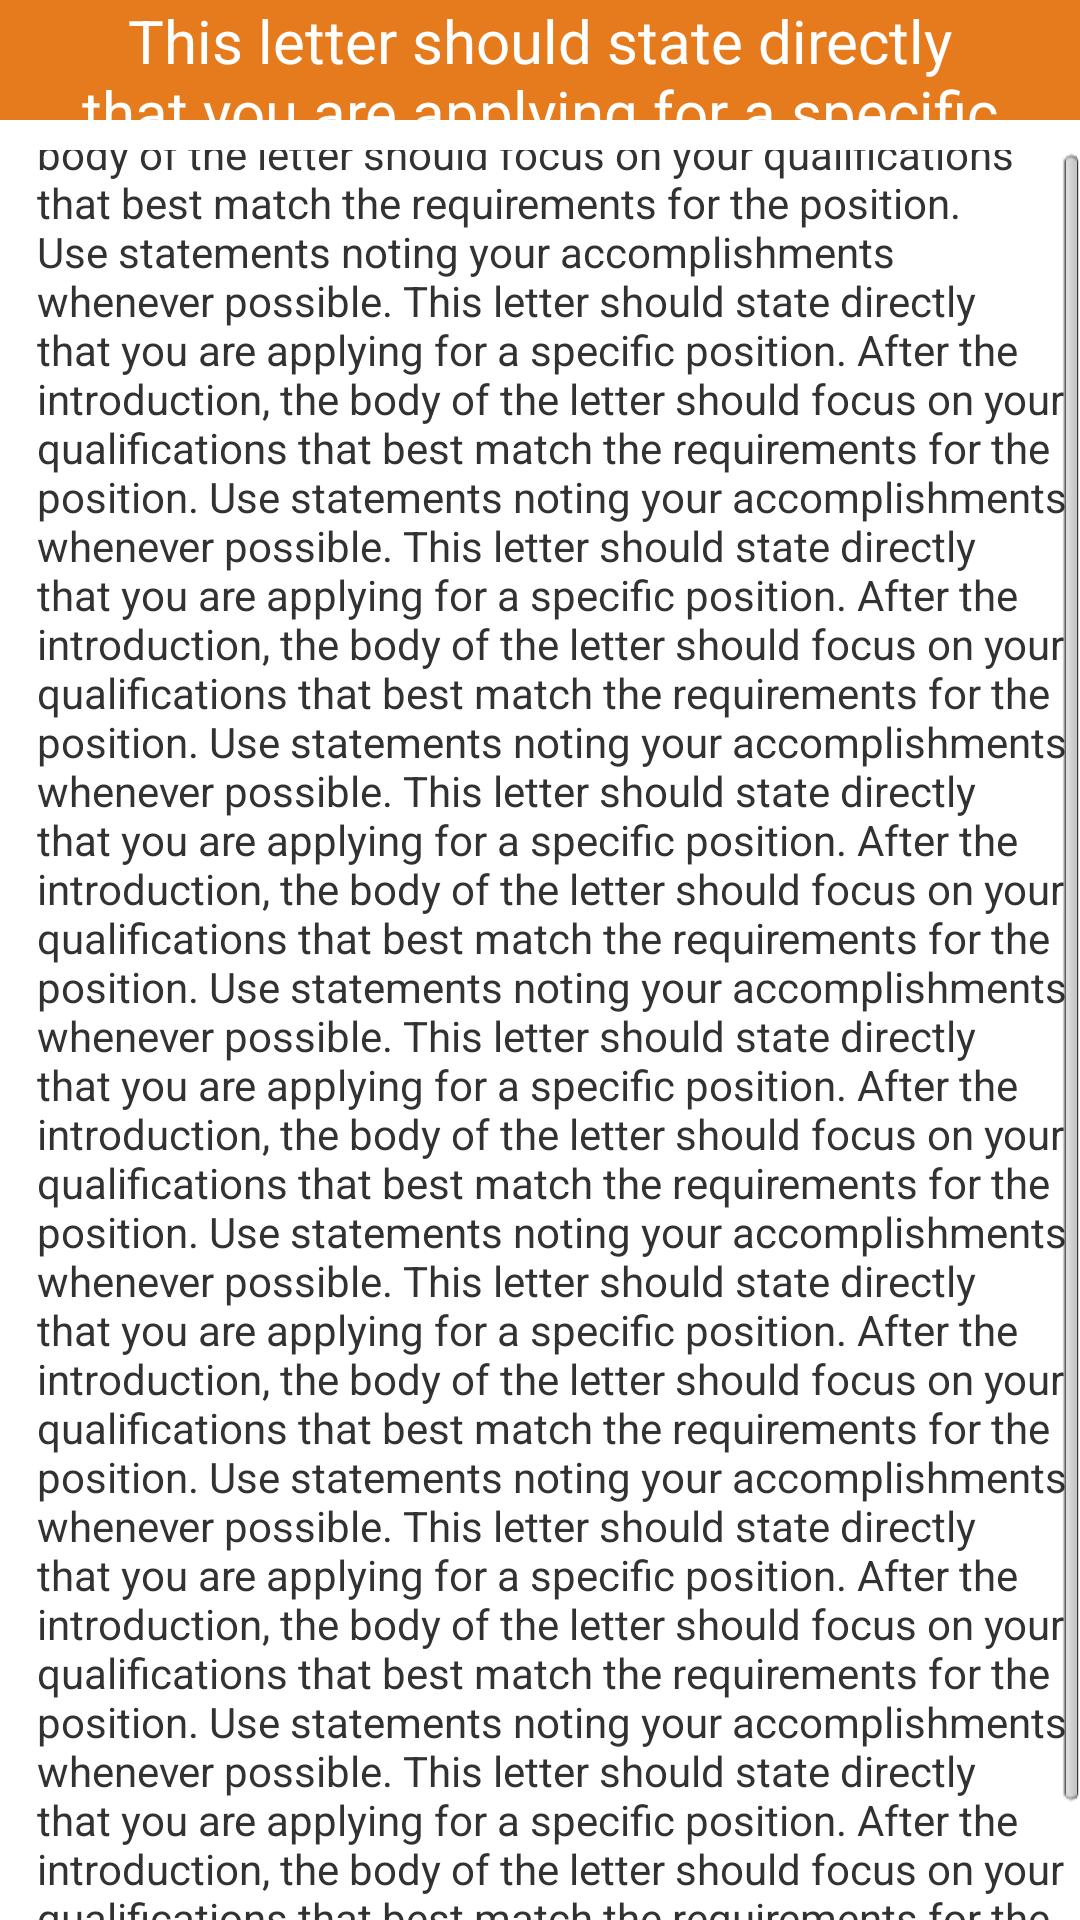

Write the Android layout XML for this screen, with the resource values it uses.
<!-- AndroidManifest.xml: activity theme android:Theme.Light.NoTitleBar -->
<!-- res/layout/activity_about.xml -->
<?xml version="1.0" encoding="utf-8"?>
<LinearLayout xmlns:android="http://schemas.android.com/apk/res/android"
    xmlns:mySwitch="http://schemas.android.com/apk/res-auto"
    android:layout_width="match_parent"
    android:layout_height="match_parent"
    android:orientation="vertical" >

    <LinearLayout
        android:layout_width="fill_parent"
        android:layout_height="40dp"
        android:background="@color/Orange" >

        <ImageButton
            android:id="@+id/about_ib_menu"
            android:layout_width="wrap_content"
            android:layout_height="wrap_content"
            android:layout_gravity="center"
            android:layout_marginLeft="5dp"
             android:onClick="onClick_Menu"
            android:background="@drawable/ic_menu"
            android:contentDescription="@string/common_imagebutton_description" />

        <TextView
            android:id="@+id/about_tv_title"
            android:layout_width="match_parent"
            android:layout_height="wrap_content"
            android:layout_gravity="center"
            android:layout_marginRight="5dp"
            android:gravity="center"
            android:text="@string/about"
            android:textColor="@color/White"
            android:textSize="20sp" />
    </LinearLayout>

    <LinearLayout
        android:layout_width="fill_parent"
        android:layout_height="wrap_content"
        android:layout_marginTop="10dp" >

        <ScrollView
            android:id="@+id/about_sv_introduce"
            android:layout_width="fill_parent"
            android:layout_height="wrap_content" >

            <TextView
                android:id="@+id/about_tv_introduce"
                android:layout_width="fill_parent"
                android:layout_height="wrap_content"
                android:layout_gravity="center"
                android:layout_marginLeft="10dp"
                android:layout_marginRight="5dp"
                android:text="This letter should state directly that you are applying for a specific position. After the introduction, the body of the letter should focus on your qualifications that best match the requirements for the position. Use statements noting your accomplishments whenever possible. This letter should state directly that you are applying for a specific position. After the introduction, the body of the letter should focus on your qualifications that best match the requirements for the position. Use statements noting your accomplishments whenever possible. This letter should state directly that you are applying for a specific position. After the introduction, the body of the letter should focus on your qualifications that best match the requirements for the position. Use statements noting your accomplishments whenever possible. This letter should state directly that you are applying for a specific position. After the introduction, the body of the letter should focus on your qualifications that best match the requirements for the position. Use statements noting your accomplishments whenever possible. This letter should state directly that you are applying for a specific position. After the introduction, the body of the letter should focus on your qualifications that best match the requirements for the position. Use statements noting your accomplishments whenever possible. This letter should state directly that you are applying for a specific position. After the introduction, the body of the letter should focus on your qualifications that best match the requirements for the position. Use statements noting your accomplishments whenever possible. This letter should state directly that you are applying for a specific position. After the introduction, the body of the letter should focus on your qualifications that best match the requirements for the position. Use statements noting your accomplishments whenever possible. This letter should state directly that you are applying for a specific position. After the introduction, the body of the letter should focus on your qualifications that best match the requirements for the position. Use statements noting your accomplishments whenever possible." />
        </ScrollView>
    </LinearLayout>

</LinearLayout>
<!-- resources referenced by this layout -->
<resources>
  <color name="Orange">#e67b1e</color>
  <color name="White">#FFFFFF</color>
  <string name="about">      This letter should state directly that you are applying for a specific position. After the introduction, the body of the letter should focus on your qualifications that best match the requirements for the position. Use statements noting your accomplishments whenever possible. This letter should state directly that you are applying for a specific position. After the introduction, the body of the letter should focus on your qualifications that best match the requirements for the position. Use statements noting your accomplishments whenever possible. This letter should state directly that you are applying for a specific position. After the introduction, the body of the letter should focus on your qualifications that best match the requirements for the position. Use statements noting your accomplishments whenever possible. This letter should state directly that you are applying for a specific position. After the introduction, the body of the letter should focus on your qualifications that best match the requirements for the position. Use statements noting your accomplishments whenever possible. This letter should state directly that you are applying for a specific position. After the introduction, the body of the letter should focus on your qualifications that best match the requirements for the position. Use statements noting your accomplishments whenever possible. This letter should state directly that you are applying for a specific position. After the introduction, the body of the letter should focus on your qualifications that best match the requirements for the position. Use statements noting your accomplishments whenever possible. This letter should state directly that you are applying for a specific position. After the introduction, the body of the letter should focus on your qualifications that best match the requirements for the position. Use statements noting your accomplishments whenever possible. This letter should state directly that you are applying for a specific position. After the introduction, the body of the letter should focus on your qualifications that best match the requirements for the position. Use statements noting your accomplishments whenever possible.</string>
  <string name="common_imagebutton_description">imagebutton</string>
</resources>
